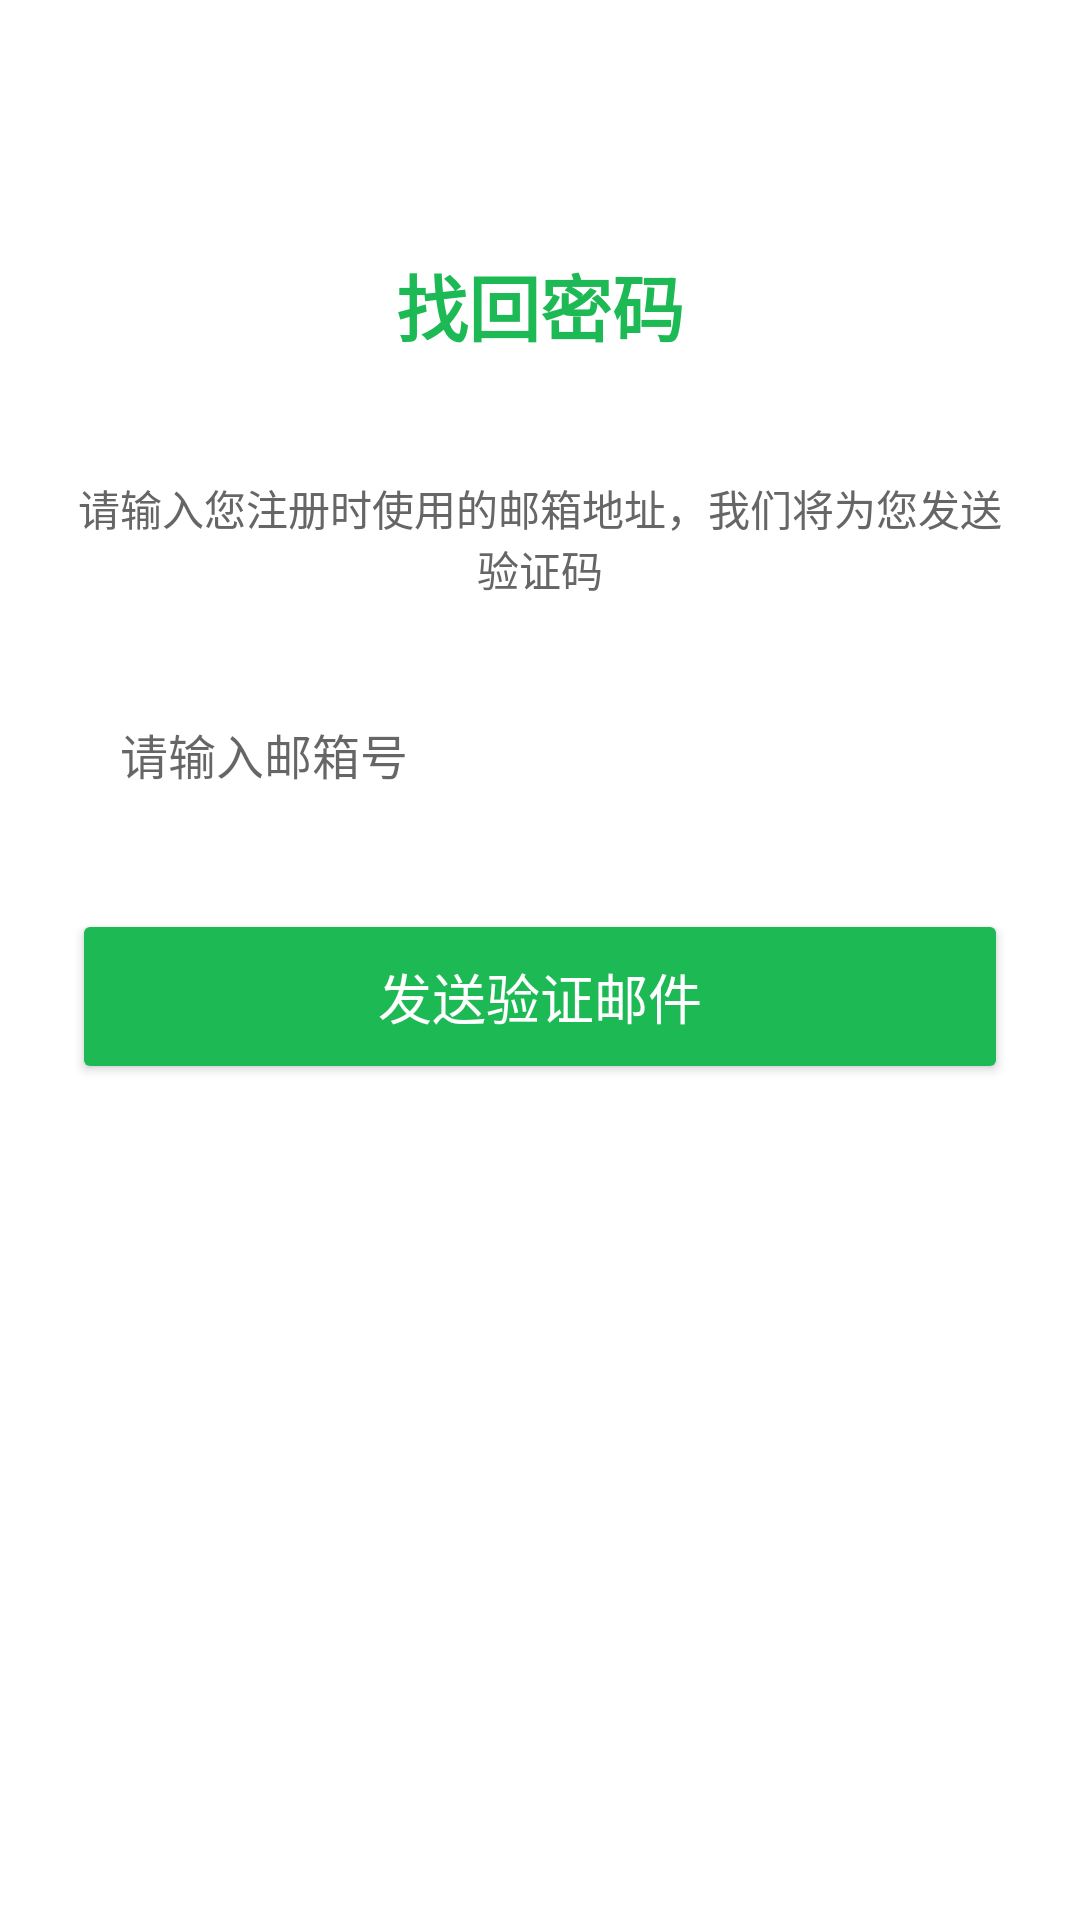

Reconstruct the res/layout file that produces this screen, plus the resources it refers to.
<!-- AndroidManifest.xml: application theme Theme.LoginApp -->
<!-- res/layout/activity_forgot_password.xml -->
<?xml version="1.0" encoding="utf-8"?>
<LinearLayout xmlns:android="http://schemas.android.com/apk/res/android"
    android:layout_width="match_parent"
    android:layout_height="match_parent"
    android:orientation="vertical"
    android:padding="24dp"
    android:background="@color/white">

    <TextView
        android:layout_width="wrap_content"
        android:layout_height="wrap_content"
        android:text="找回密码"
        android:textSize="24sp"
        android:textStyle="bold"
        android:textColor="@color/primary"
        android:layout_gravity="center_horizontal"
        android:layout_marginTop="60dp"
        android:layout_marginBottom="40dp" />

    <TextView
        android:layout_width="wrap_content"
        android:layout_height="wrap_content"
        android:text="请输入您注册时使用的邮箱地址，我们将为您发送验证码"
        android:textSize="14sp"
        android:textColor="@color/gray"
        android:layout_marginBottom="24dp"
        android:gravity="center" />

    <EditText
        android:id="@+id/et_email"
        android:layout_width="match_parent"
        android:layout_height="wrap_content"
        android:hint="请输入邮箱号"
        android:inputType="textEmailAddress"
        android:padding="16dp"
        android:background="@drawable/edittext_bg"
        android:textSize="16sp" />

    <Button
        android:id="@+id/btn_send_email"
        android:layout_width="match_parent"
        android:layout_height="wrap_content"
        android:text="发送验证邮件"
        android:textSize="18sp"
        android:backgroundTint="@color/primary"
        android:textColor="@color/white"
        android:padding="16dp"
        android:layout_marginTop="24dp" />

</LinearLayout>
<!-- resources referenced by this layout -->
<resources>
  <color name="gray">#666666</color>
  <color name="primary">#1DB954</color>
  <color name="white">#FFFFFF</color>
  <style name="Theme.LoginApp" parent="Theme.MaterialComponents.Light.NoActionBar">
          <item name="colorPrimary">@color/primary</item>
          <item name="colorPrimaryDark">@color/primary_dark</item>
      </style>
  <color name="primary_dark">#1ED760</color>
</resources>
